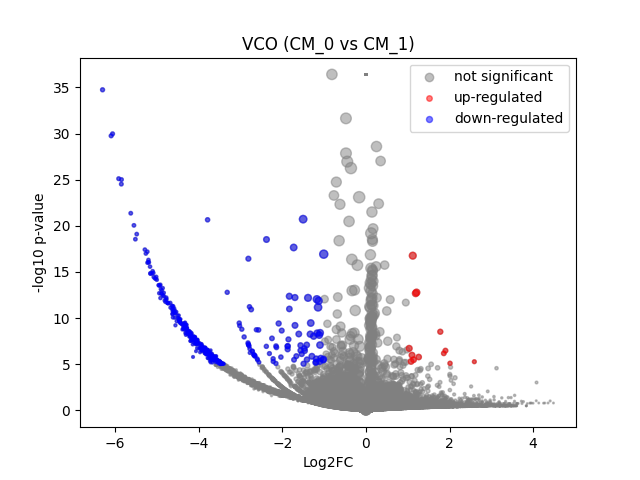

Data behind this chart, as committed beside it:
	gene	expression_1	expression_2	log2FC	-log10 p-val	significant
0	MIR1302-2HG	1.6298145e-08	4.656613e-10	-2.2873874e-05	36.42	0
1	FAM138A	1.6298145e-08	4.656613e-10	-2.2873874e-05	36.42	0
2	OR4F5	1.6298145e-08	4.656613e-10	-2.2873874e-05	36.42	0
3	AL627309.1	0.00227	4.656613e-10	-1.709	1.575	0
4	AL627309.3	1.6298145e-08	4.656613e-10	-2.2873874e-05	36.42	0
5	AL627309.2	1.6298145e-08	4.656613e-10	-2.2873874e-05	36.42	0
6	AL627309.5	0.01668	0.02392	0.4951	0.2141	0
7	AL627309.4	0.002133	0.01021	1.839	0.3635	0
8	AP006222.2	0.0005355	4.656613e-10	-0.6187	0.4983	0
9	AL732372.1	1.6298145e-08	4.656613e-10	-2.2873874e-05	36.42	0
10	OR4F29	1.6298145e-08	4.656613e-10	-2.2873874e-05	36.42	0
11	AC114498.1	1.6298145e-08	4.656613e-10	-2.2873874e-05	36.42	0
12	OR4F16	1.6298145e-08	4.656613e-10	-2.2873874e-05	36.42	0
13	AL669831.2	0.001382	4.656613e-10	-1.252	1.078	0
14	LINC01409	0.06374	0.0633	-0.009905	0.006376	0
15	FAM87B	0.0005699	4.656613e-10	-0.6507	0.4983	0
16	LINC01128	0.1205	0.1379	0.1936	0.2068	0
17	LINC00115	0.0143	0.01841	0.3432	0.1188	0
18	FAM41C	0.007936	4.656613e-10	-3.16	4.102	0
19	AL645608.6	1.6298145e-08	4.656613e-10	-2.2873874e-05	36.42	0
20	AL645608.2	0.003993	4.656613e-10	-2.32	2.264	0
21	AL645608.4	0.001311	4.656613e-10	-1.208	1.054	0
22	LINC02593	0.05732	0.06441	0.1655	0.1123	0
23	SAMD11	0.434	0.414	-0.06798	0.133	0
24	NOC2L	0.2275	0.2028	-0.1644	0.2652	0
25	KLHL17	0.009773	4.656613e-10	-3.429	5.012	1
26	PLEKHN1	0.00192	4.656613e-10	-1.546	1.33	0
27	PERM1	1.6298145e-08	4.656613e-10	-2.2873874e-05	36.42	0
28	AL645608.7	0.0005844	4.656613e-10	-0.6639	0.4983	0
29	HES4	0.2665	0.3177	0.2528	0.4706	0
30	ISG15	0.2191	0.2408	0.1358	0.1938	0
31	AL645608.1	1.6298145e-08	0.009499	3.392	0.4958	0
32	AGRN	0.08049	0.1066	0.4017	0.4102	0
33	AL645608.5	1.6298145e-08	4.656613e-10	-2.2873874e-05	36.42	0
34	AL645608.8	1.6298145e-08	4.656613e-10	-2.2873874e-05	36.42	0
35	RNF223	1.6298145e-08	4.656613e-10	-2.2873874e-05	36.42	0
36	C1orf159	0.01261	0.02294	0.8142	0.3544	0
37	AL390719.3	1.6298145e-08	4.656613e-10	-2.2873874e-05	36.42	0
38	LINC01342	1.6298145e-08	4.656613e-10	-2.2873874e-05	36.42	0
39	AL390719.2	1.6298145e-08	4.656613e-10	-2.2873874e-05	36.42	0
40	TTLL10-AS1	1.6298145e-08	4.656613e-10	-2.2873874e-05	36.42	0
41	TTLL10	1.6298145e-08	0.007616	3.107	0.4958	0
42	TNFRSF18	0.001205	4.656613e-10	-1.141	0.7972	0
43	TNFRSF4	1.6298145e-08	4.656613e-10	-2.2873874e-05	36.42	0
44	SDF4	0.4439	0.4785	0.1082	0.2515	0
45	B3GALT6	0.1411	0.1518	0.1044	0.1148	0
46	C1QTNF12	0.002781	4.656613e-10	-1.919	1.824	0
47	AL162741.1	1.6298145e-08	4.656613e-10	-2.2873874e-05	36.42	0
48	UBE2J2	0.2638	0.2573	-0.03588	0.05278	0
49	LINC01786	0.0007858	4.656613e-10	-0.8366	0.7639	0
50	SCNN1D	0.005127	4.656613e-10	-2.615	2.781	0
51	ACAP3	0.05065	0.03807	-0.4027	0.2783	0
52	PUSL1	0.0747	0.05791	-0.3617	0.3345	0
53	INTS11	0.1179	0.1632	0.4656	0.6854	0
54	AL139287.1	1.6298145e-08	4.656613e-10	-2.2873874e-05	36.42	0
55	CPTP	0.05874	0.05501	-0.09316	0.06038	0
56	TAS1R3	0.0009516	4.656613e-10	-0.9646	0.8024	0
57	DVL1	0.04741	0.07389	0.6295	0.4887	0
58	MXRA8	0.02912	0.06097	1.041	0.6793	0
59	AURKAIP1	0.9759	0.8521	-0.1955	1.13	0
... 36,541 more rows
